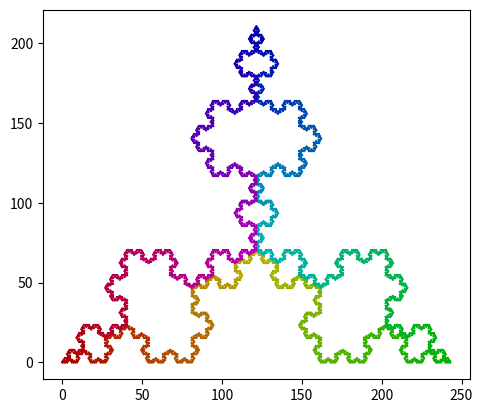

Here is the Python script that generated this plot:
import numpy as np
import matplotlib.pyplot as plt
from matplotlib.colors import hsv_to_rgb as hsv

def curve(axiom, rules, angle, depth):
    for _ in range(depth):
        axiom = ''.join(rules[c] if c in rules else c for c in axiom)

    a, x, y = 0, [0], [0]
    for c in axiom:
        match c:
            case '+':
                a += 1
            case '-':
                a -= 1
            case 'F' | 'G':
                x.append(x[-1] + np.cos(a*angle*np.pi/180))
                y.append(y[-1] + np.sin(a*angle*np.pi/180))

    l = len(x)
    # this is very slow, but pretty colors
    for i in range(l - 1):
        plt.plot(x[i:i+2], y[i:i+2], color=hsv([i/l, 1, .7]))
    plt.gca().set_aspect(1)
    plt.show()

curve('F++F++F', {'F': 'F+F--F+F'}, 60, 5)
#curve('F--XF--F--XF', {'X': 'XF+G+XF--F--XF+G+X'}, 45, 5)
#curve('F+XF+F+XF', {'X': 'XF-F+F-XF+F+XF-F+F-X'}, 90, 5)
#curve('F', {'F': 'G-F-G', 'G': 'F+G+F'}, 60, 7)
#curve('A', {'A': '+BF-AFA-FB+', 'B': '-AF+BFB+FA-'}, 90, 6)
#curve('FX+FX+', {'X': 'X+YF', 'Y': 'FX-Y'}, 90, 12)
